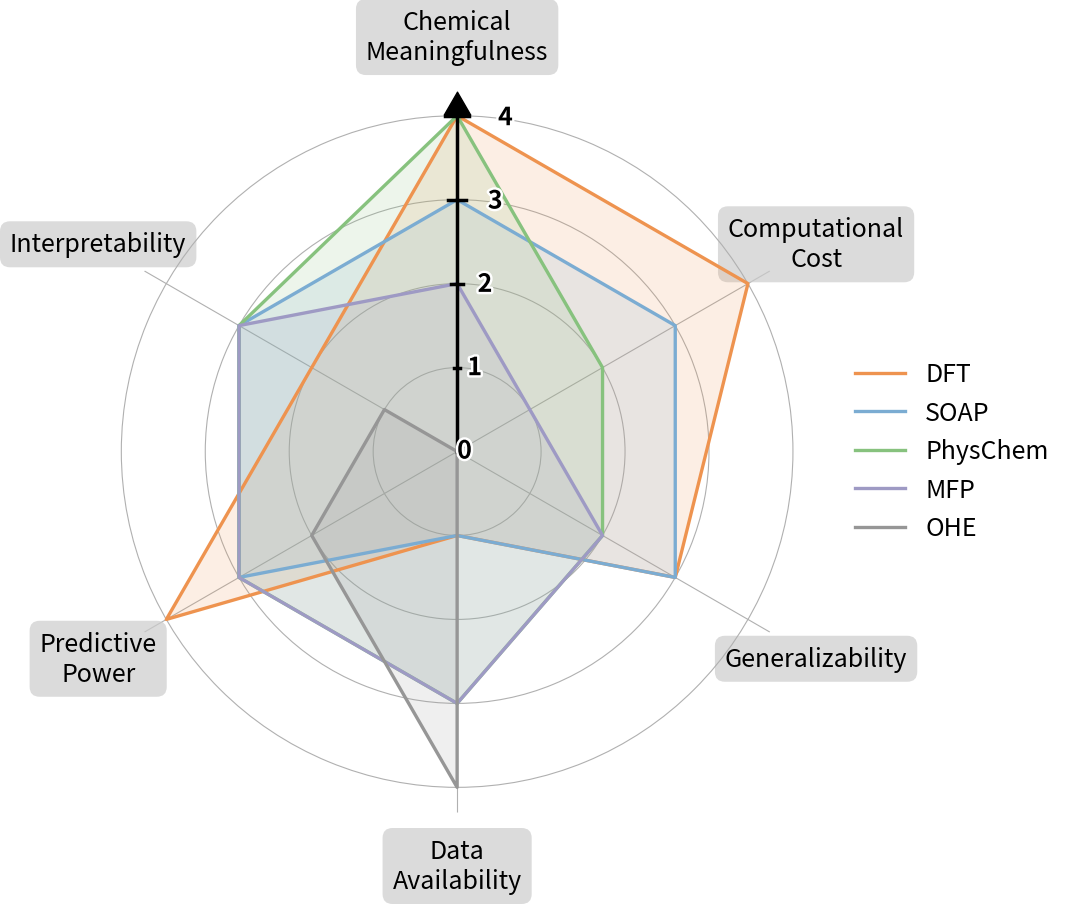

Write the Python code that produced this figure. (Note: this script raises an exception after producing the figure.)
import matplotlib.pyplot as plt
import matplotlib.patheffects as pe
import numpy as np

colors = {
    "DFT": "#EE934F",
    "SOAP": "#7BACD2",
    "PhysChem": "#87C27E",
    "MFP": "#9E9AC4",
    "OHE": "#969696",
}

criteria = [
    "Chemical\nMeaningfulness",
    "Computational\nCost",
    "Generalizability",
    "Data\nAvailability",
    "Predictive\nPower",
    "Interpretability",
]

# Scores 1–5 mapped to 0–4 
scores_15 = {
    "DFT":      [5, 5, 4, 2, 5, 3],
    "SOAP":     [4, 4, 4, 2, 4, 4],
    "PhysChem": [5, 3, 3, 4, 4, 4],
    "MFP":      [3, 2, 3, 4, 4, 4],
    "OHE":      [1, 1, 1, 5, 3, 2],
}


scores = {k: [v-1 for v in vals] for k, vals in scores_15.items()}

num_vars = len(criteria)
angles = np.linspace(0, 2*np.pi, num_vars, endpoint=False).tolist()
angles += angles[:1]

fig, ax = plt.subplots(figsize=(9.5, 9.5), subplot_kw=dict(polar=True))

plt.subplots_adjust(left=0.12, right=0.88, top=0.92, bottom=0.12)

ax.set_theta_offset(np.pi/2)
ax.set_theta_direction(-1)

ax.set_thetagrids(np.degrees(angles[:-1]), labels=criteria)
ax.tick_params(axis="x", pad=28)
for t in ax.get_xticklabels():
    t.set_fontsize(18)
    t.set_clip_on(False)
    t.set_bbox(dict(boxstyle="round,pad=0.4",
                   facecolor="0.8", alpha=0.7, edgecolor="none"))

ax.set_ylim(0, 4.3)

ax.set_yticks([0, 1, 2, 3, 4])
ax.set_yticklabels([])

ax.grid(True, zorder=0)
ax.spines['polar'].set_visible(False)

ax.plot([0, 0], [0, 4.1], color="black", lw=2.5, zorder=40)
ax.plot(0, 4.1, marker=(3, 0, 0), markersize=22,
        color="black", zorder=50, clip_on=False)

tick_half_angle = np.deg2rad(2.0)
for r in range(0, 5):
    ax.plot([-tick_half_angle, tick_half_angle], [r, r],
            color="black", lw=2.5, zorder=45)
    ax.text(np.deg2rad(7), r, str(r),
            ha="left", va="center",
            fontsize=18, fontweight="bold",
            clip_on=False, zorder=60,
            path_effects=[pe.withStroke(linewidth=3.5, foreground="white")])

for label, vals in scores.items():
    data = vals + vals[:1]
    ax.fill(angles, data, alpha=0.15, color=colors[label], zorder=10)
    ax.plot(angles, data, color=colors[label],
            linewidth=2.4, zorder=20, label=label)

# Legend
ax.legend(loc="center left", bbox_to_anchor=(1.02, 0.5),frameon=False, fontsize=18)

#plt.show()
fig.savefig("../../Results/Plots/radial_plot.png",dpi=200, bbox_inches="tight")
